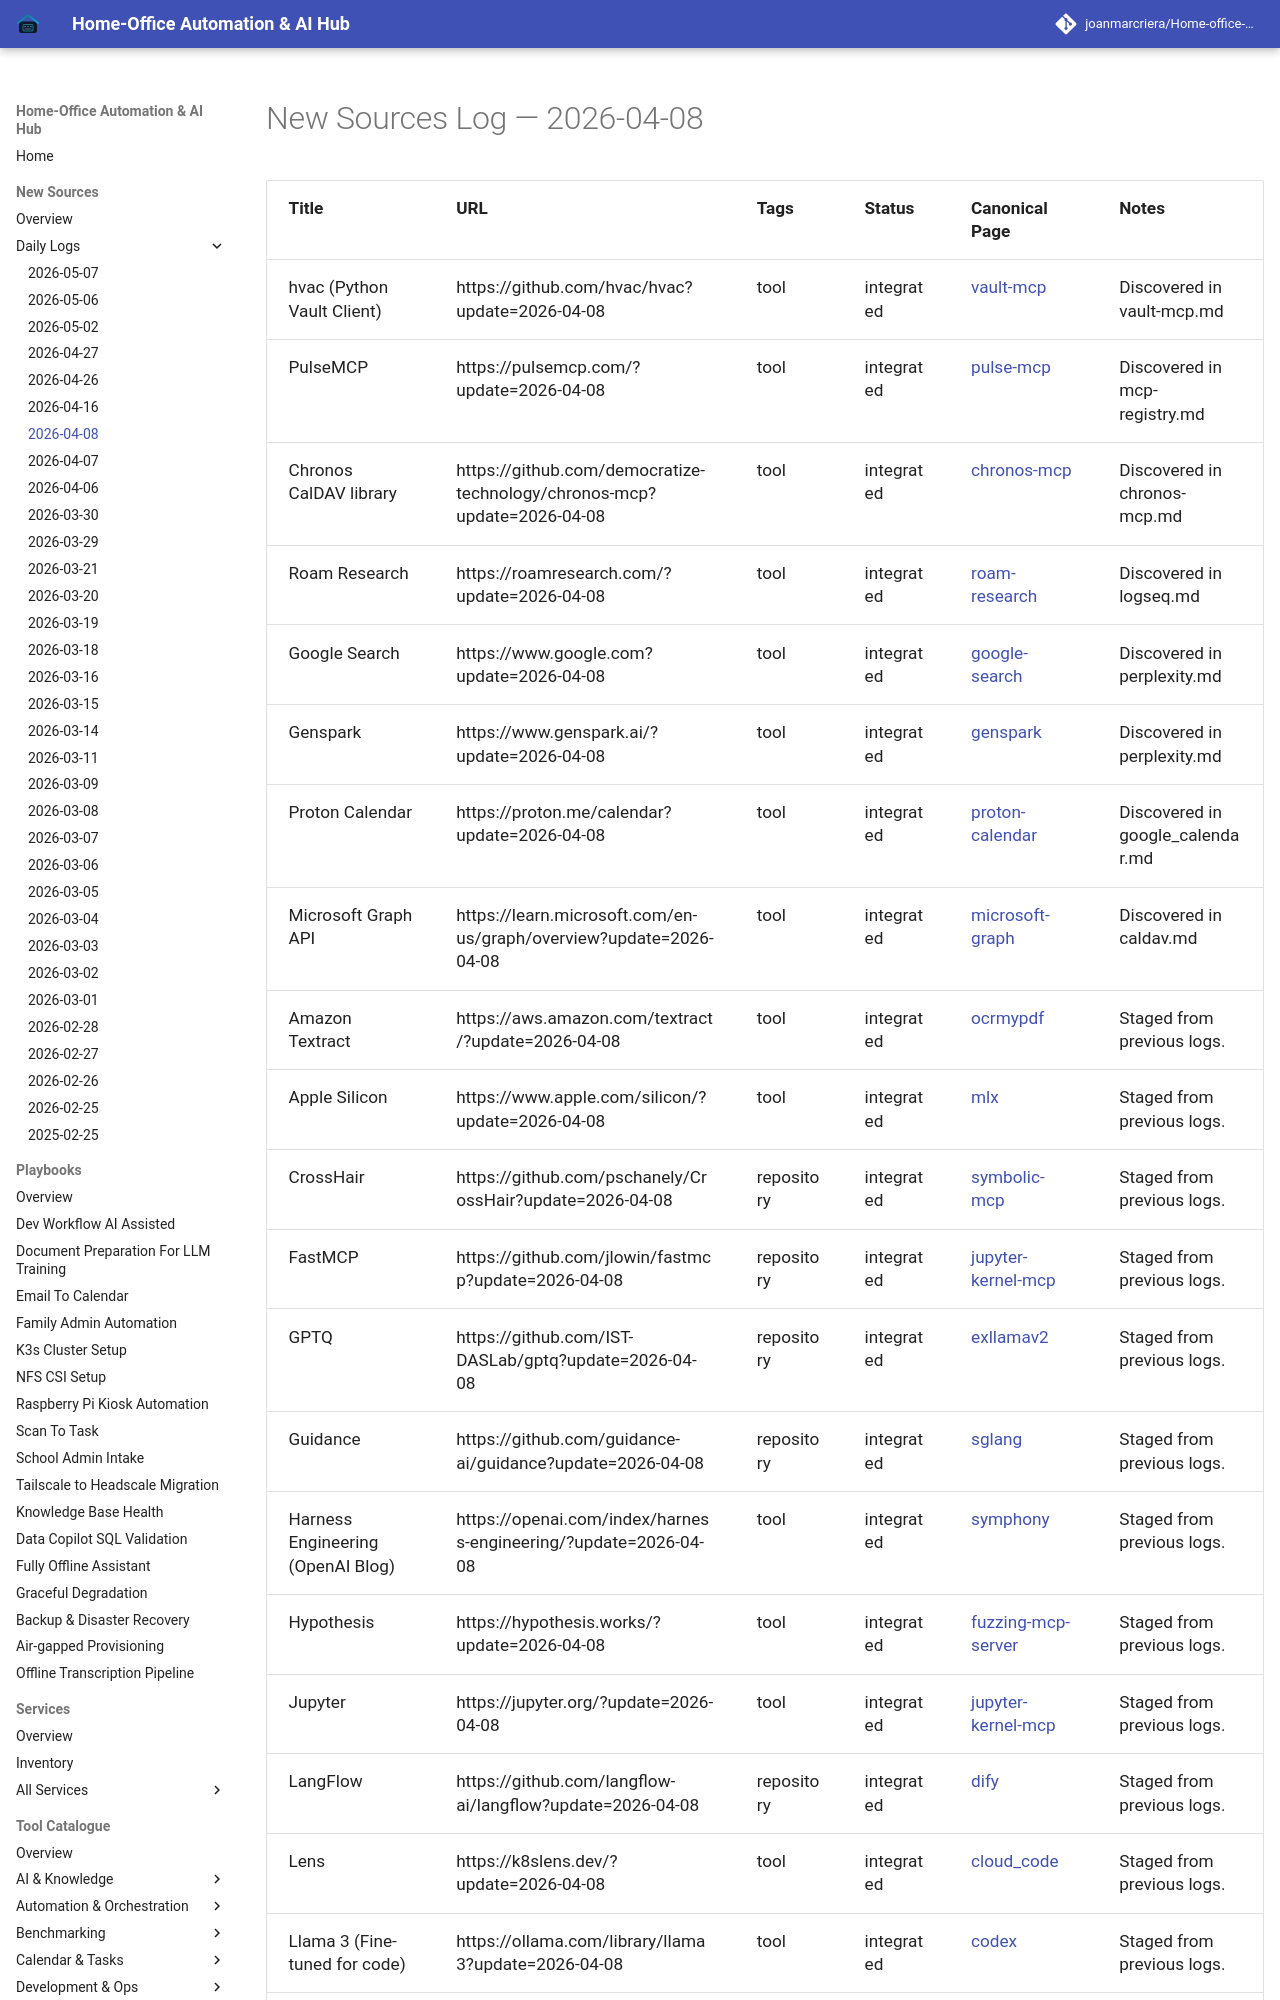

repository: joanmarcriera/Home-office-automations · page: new-sources/2026-04-08/index.html · generator: mkdocs

# New Sources Log — 2026-04-08

| Title | URL | Tags | Status | Canonical Page | Notes |
| :--- | :--- | :--- | :--- | :--- | :--- |
| hvac (Python Vault Client) | https://github.com/hvac/hvac?update=2026-04-08 | tool | integrated | [vault-mcp](../tools/automation_orchestration/vault-mcp.md) | Discovered in vault-mcp.md |
| PulseMCP | https://pulsemcp.com/?update=2026-04-08 | tool | integrated | [pulse-mcp](../tools/automation_orchestration/pulse-mcp.md) | Discovered in mcp-registry.md |
| Chronos CalDAV library | https://github.com/democratize-technology/chronos-mcp?update=2026-04-08 | tool | integrated | [chronos-mcp](../tools/automation_orchestration/chronos-mcp.md) | Discovered in chronos-mcp.md |
| Roam Research | https://roamresearch.com/?update=2026-04-08 | tool | integrated | [roam-research](../tools/ai_knowledge/roam-research.md) | Discovered in logseq.md |
| Google Search | https://www.google.com?update=2026-04-08 | tool | integrated | [google-search](../tools/ai_knowledge/google-search.md) | Discovered in perplexity.md |
| Genspark | https://www.genspark.ai/?update=2026-04-08 | tool | integrated | [genspark](../tools/ai_knowledge/genspark.md) | Discovered in perplexity.md |
| Proton Calendar | https://proton.me/calendar?update=2026-04-08 | tool | integrated | [proton-calendar](../tools/calendar_tasks/proton_calendar.md) | Discovered in google_calendar.md |
| Microsoft Graph API | https://learn.microsoft.com/en-us/graph/overview?update=2026-04-08 | tool | integrated | [microsoft-graph](../tools/providers/microsoft-graph.md) | Discovered in caldav.md |
| Amazon Textract | https://aws.amazon.com/textract/?update=2026-04-08 | tool | integrated | [ocrmypdf](../tools/process_understanding/ocrmypdf.md) | Staged from previous logs. |
| Apple Silicon | https://www.apple.com/silicon/?update=2026-04-08 | tool | integrated | [mlx](../tools/infrastructure/mlx.md) | Staged from previous logs. |
| CrossHair | https://github.com/pschanely/CrossHair?update=2026-04-08 | repository | integrated | [symbolic-mcp](../tools/development_ops/symbolic-mcp.md) | Staged from previous logs. |
| FastMCP | https://github.com/jlowin/fastmcp?update=2026-04-08 | repository | integrated | [jupyter-kernel-mcp](../tools/development_ops/jupyter-kernel-mcp.md) | Staged from previous logs. |
| GPTQ | https://github.com/IST-DASLab/gptq?update=2026-04-08 | repository | integrated | [exllamav2](../tools/infrastructure/exllamav2.md) | Staged from previous logs
